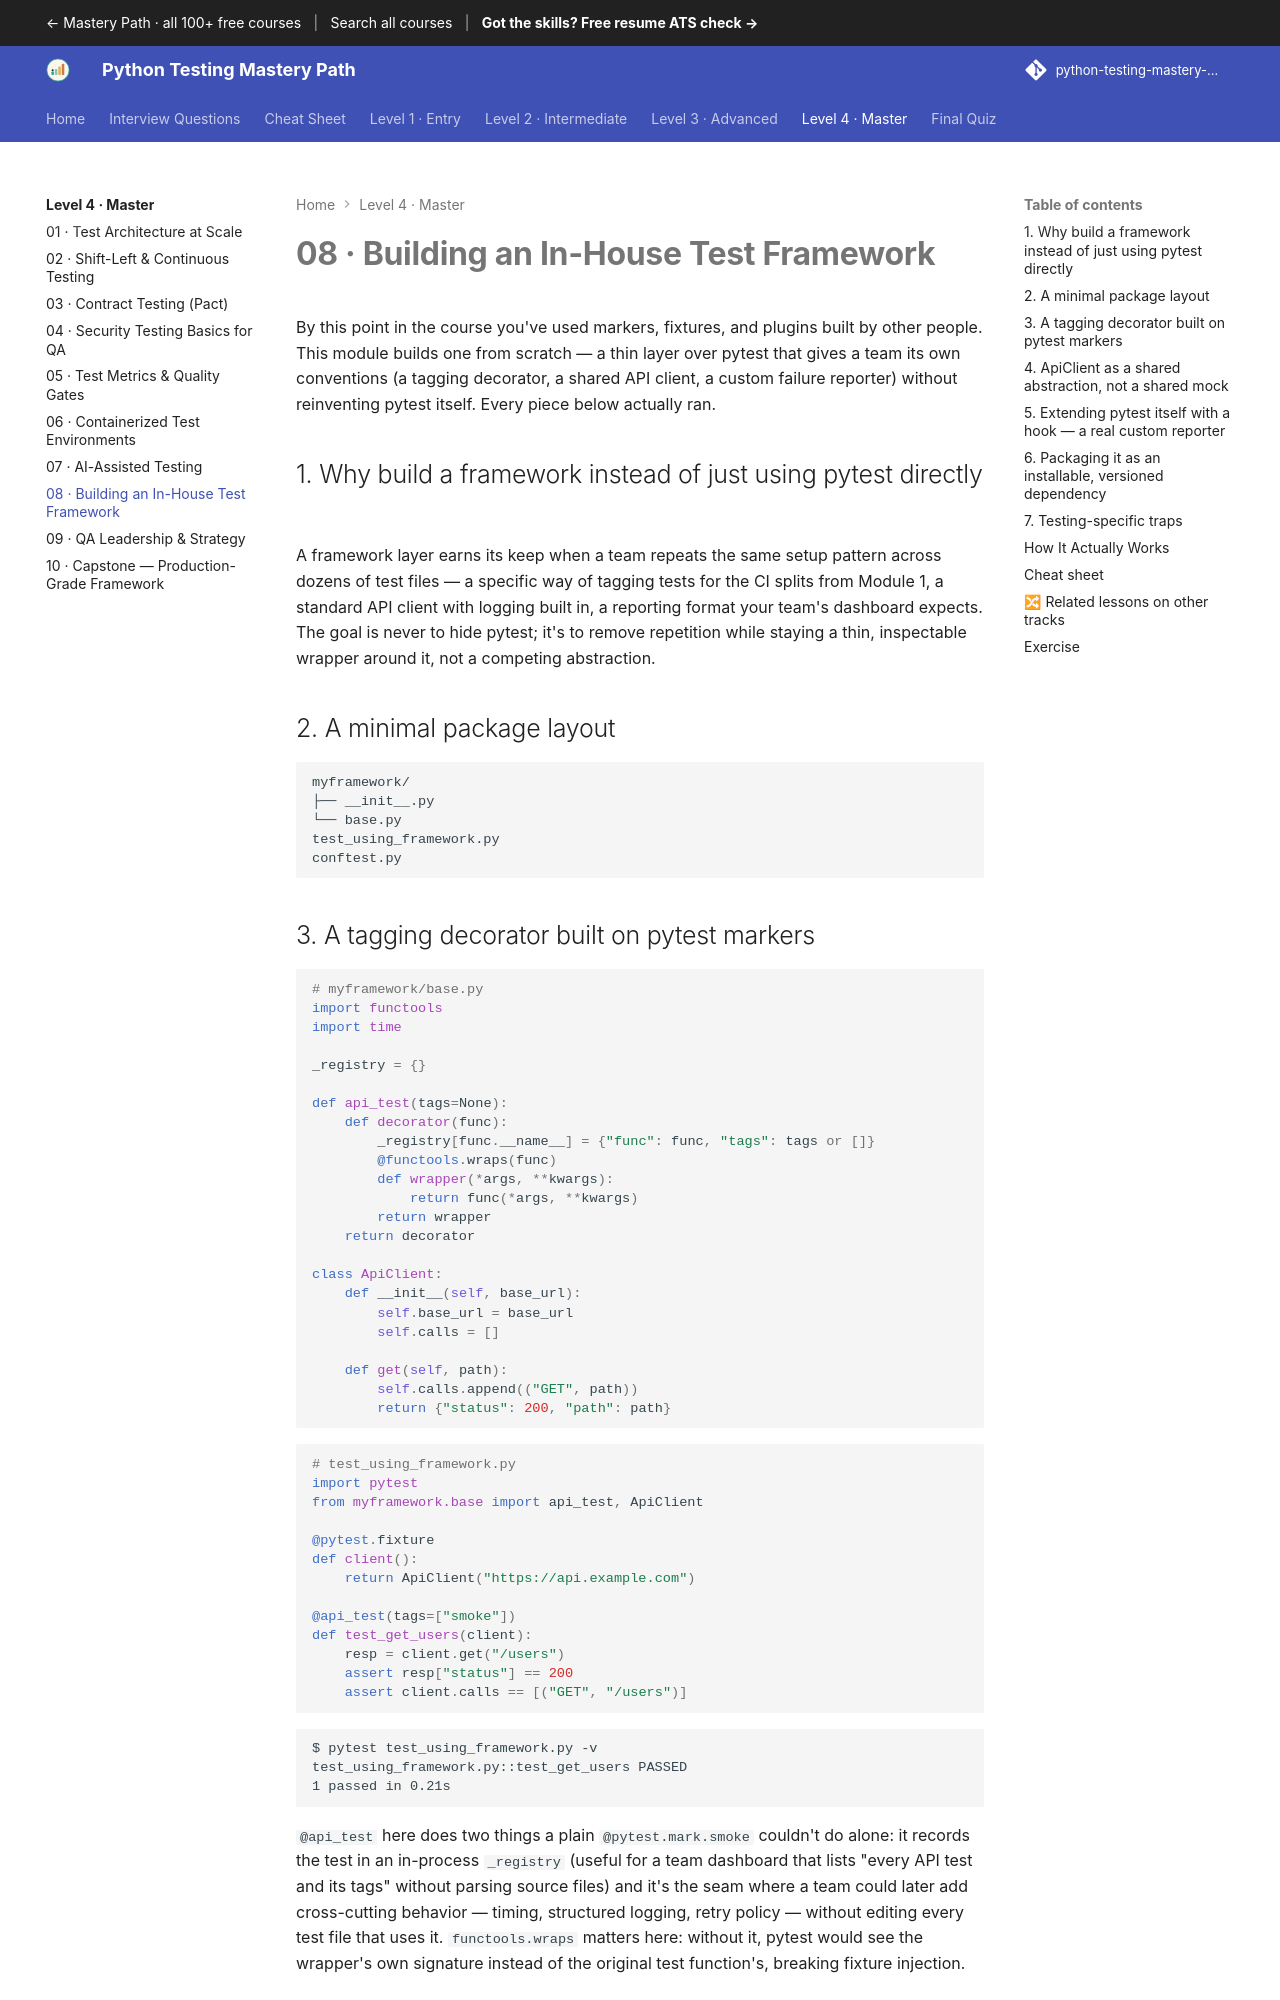

repository: SIGILIPELLI/python-testing-mastery-path · page: level-4/08-inhouse-framework/index.html · generator: mkdocs

---
description: "Building an In-House Test Framework — By this point in the course you've used markers, fixtures, and plugins built by other people. This module builds one…"
---

# 08 · Building an In-House Test Framework

By this point in the course you've used markers, fixtures, and plugins built
by other people. This module builds one from scratch — a thin layer over
pytest that gives a team its own conventions (a tagging decorator, a shared
API client, a custom failure reporter) without reinventing pytest itself.
Every piece below actually ran.

## 1. Why build a framework instead of just using pytest directly

A framework layer earns its keep when a team repeats the same setup pattern
across dozens of test files — a specific way of tagging tests for the CI
splits from Module 1, a standard API client with logging built in, a
reporting format your team's dashboard expects. The goal is never to hide
pytest; it's to remove repetition while staying a thin, inspectable wrapper
around it, not a competing abstraction.

## 2. A minimal package layout

```text
myframework/
├── __init__.py
└── base.py
test_using_framework.py
conftest.py
```

## 3. A tagging decorator built on pytest markers

```python
# myframework/base.py
import functools
import time

_registry = {}

def api_test(tags=None):
    def decorator(func):
        _registry[func.__name__] = {"func": func, "tags": tags or []}
        @functools.wraps(func)
        def wrapper(*args, **kwargs):
            return func(*args, **kwargs)
        return wrapper
    return decorator

class ApiClient:
    def __init__(self, base_url):
        self.base_url = base_url
        self.calls = []

    def get(self, path):
        self.calls.append(("GET", path))
        return {"status": 200, "path": path}
```

```python
# test_using_framework.py
import pytest
from myframework.base import api_test, ApiClient

@pytest.fixture
def client():
    return ApiClient("https://api.example.com")

@api_test(tags=["smoke"])
def test_get_users(client):
    resp = client.get("/users")
    assert resp["status"] == 200
    assert client.calls == [("GET", "/users")]
```

```text
$ pytest test_using_framework.py -v
test_using_framework.py::test_get_users PASSED
1 passed in 0.21s
```

`@api_test` here does two things a plain `@pytest.mark.smoke` couldn't do
alone: it records the test in an in-process `_registry` (useful for a team
dashboard that lists "every API test and its tags" without parsing source
files) and it's the seam where a team could later add cross-cutting behavior
— timing, structured logging, retry policy — without editing every test file
that uses it. `functools.wraps` matters here: without it, pytest would see
the wrapper's own signature instead of the original test function's, breaking
fixture injection.
